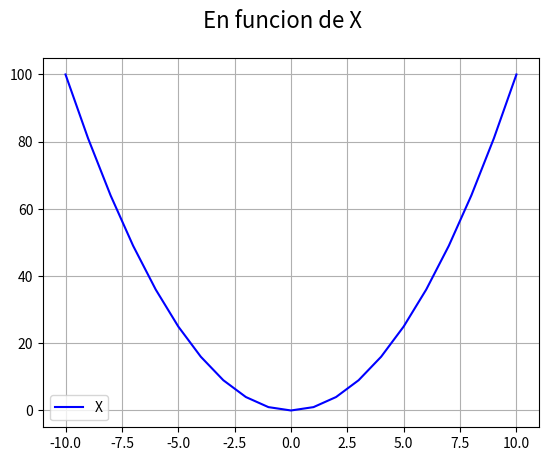

Reproduce this figure in Python.
# Matplotlib [Python]
# Ejercicios de práctica

# Autor: Inove Coding School
# Version: 2.0

# IMPORTANTE: NO borrar los comentarios
# que aparecen en verde con el hashtag "#"

# Ejercicios de matplotlib
import numpy as np
import matplotlib.pyplot as plt


if __name__ == '__main__':
    print("Bienvenidos a otra clase de Inove con Python")
    print("Line Plot")

    # NOTA: aproveche los ejemplos de "line_plot" de clase

    # Se desea graficar los valores de "x" e "y" en un gráfico de línea
    # A continuación los datos ya disponibles de "x" e "y" para que utilice:
    x = list(range(-10, 11, 1))

    # Bucle que completa y calcula todos los valores de "y"
    y = []
    for i in x:
        y.append(i**2)

    # Alumno: Crear una "figura" y crear un "ax" con add_subplot
    # Graficar el "line plot" de "y" en función de "x"

    # Alumno: Colocar la leyenda y el label con el nombre de la función
    # Darle color a la línea a su elección

    # Crear acá su gráfico

    

    # Realizaremos un gráfico "plot" con:
    # years como "x"
    # poblacion como "y"

    fig = plt.figure()
    fig.suptitle('En funcion de X', fontsize=16)
    ax = fig.add_subplot()

    ax.plot(x, y, c='blue', label='X')
    ax.legend()
    ax.grid()
    plt.show()
    print("Fin line plot")

    print("Terminamos")
